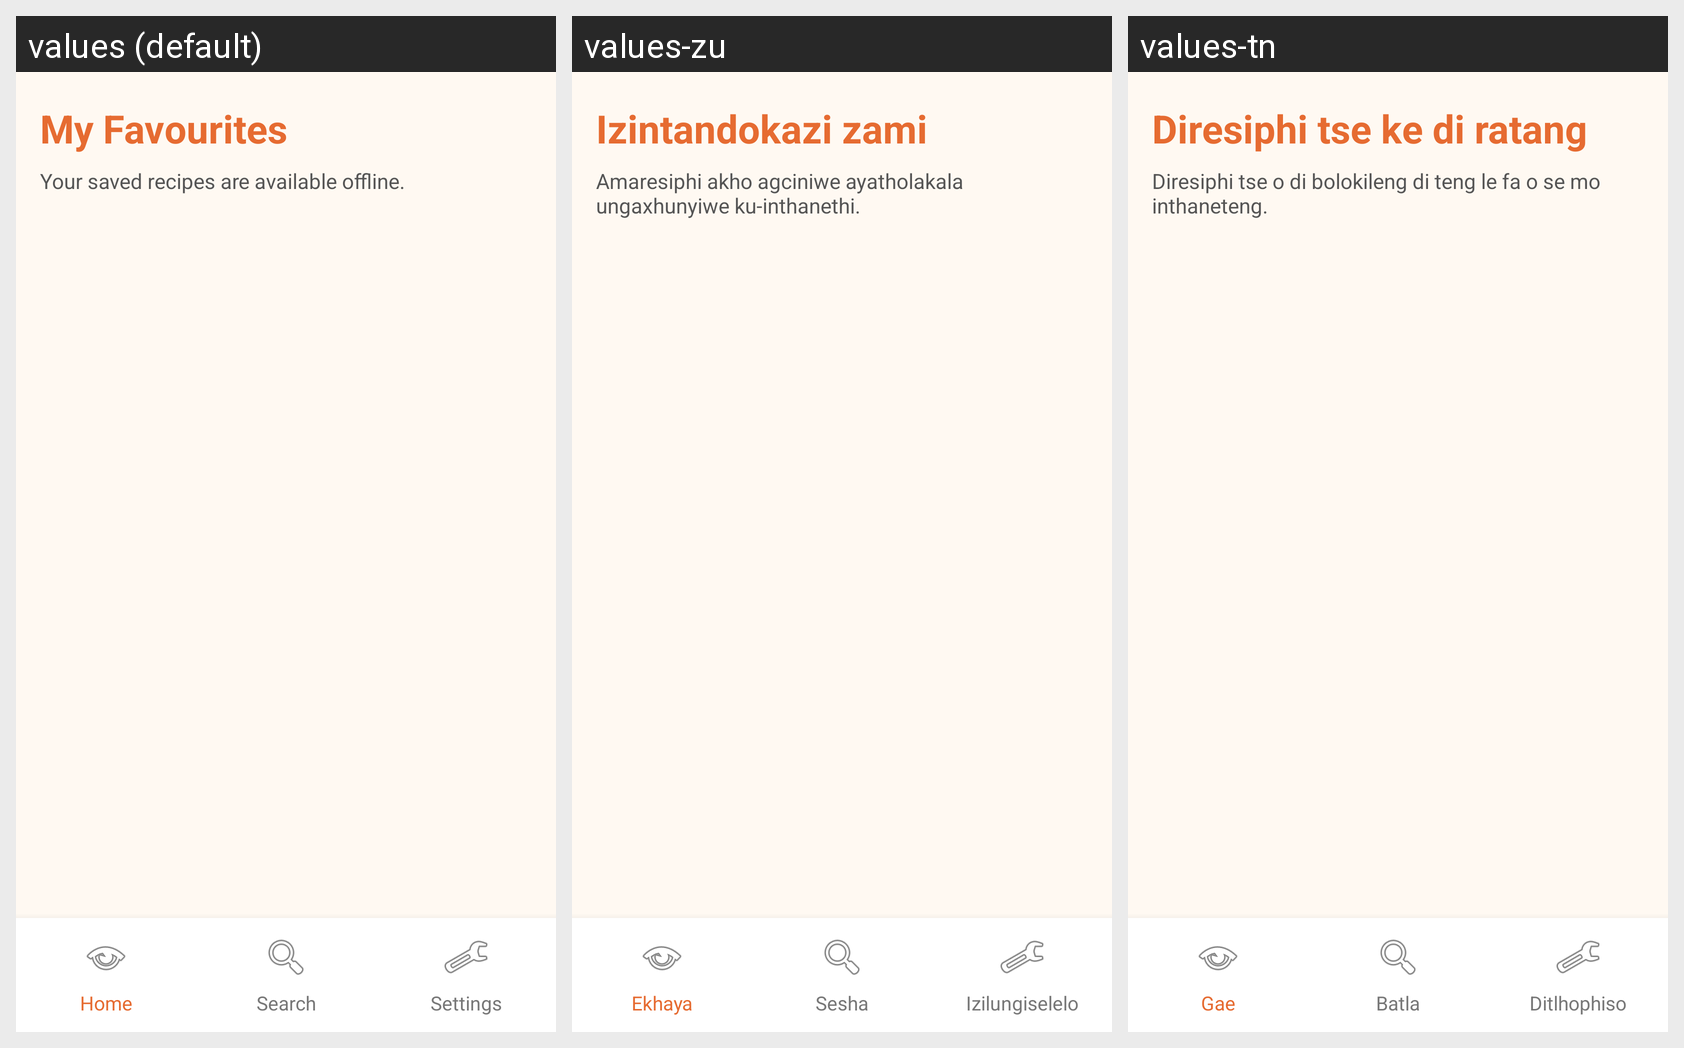

Locale-by-locale string values for the Android screen shown in this grid:
Android screen res/layout/activity_favourites.xml rendered under 3 locales, left to right: values (default), values-zu, values-tn. Device: Nexus 5 (rendered at 1080×1920; each locale shown at half size, 540×960, under a caption strip naming it); theme Theme.HungryBuddy.
Strings drawn on this screen, with the default value and each locale's value (text and hints the layout hard-codes, and strings that could not be matched under every locale, appear in the picture but are not listed):

favourites_title
  values: My Favourites
  values-zu: Izintandokazi zami
  values-tn: Diresiphi tse ke di ratang

favourites_subtitle
  values: Your saved recipes are available offline.
  values-zu: Amaresiphi akho agciniwe ayatholakala ungaxhunyiwe ku-inthanethi.
  values-tn: Diresiphi tse o di bolokileng di teng le fa o se mo inthaneteng.

home
  values: Home
  values-zu: Ekhaya
  values-tn: Gae

search
  values: Search
  values-zu: Sesha
  values-tn: Batla

settings
  values: Settings
  values-zu: Izilungiselelo
  values-tn: Ditlhophiso
